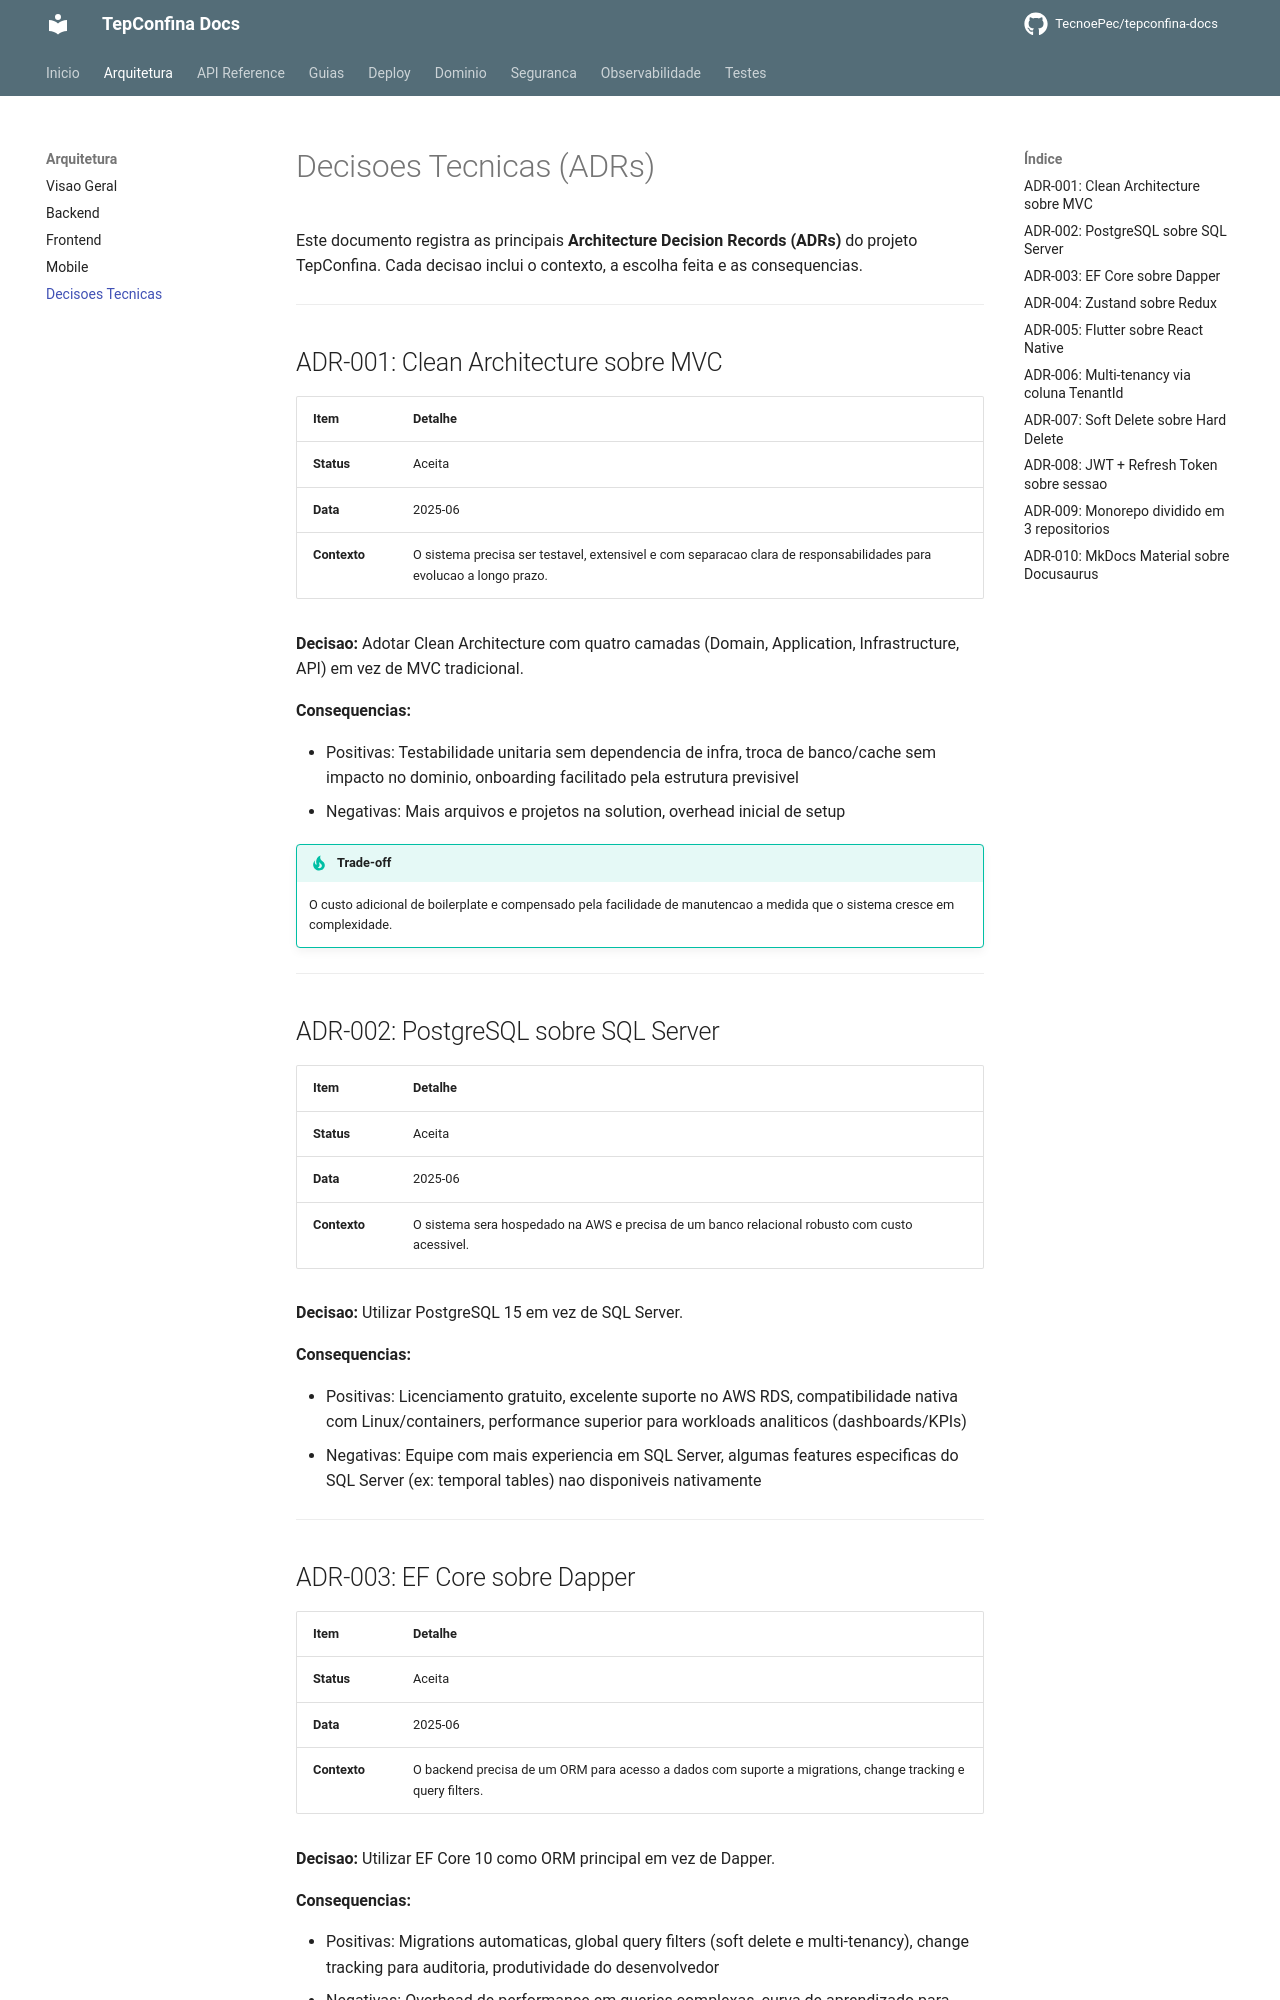

repository: TecnoePec/tepconfina-docs · page: arquitetura/decisoes-tecnicas/index.html · generator: mkdocs

# Decisoes Tecnicas (ADRs)

Este documento registra as principais **Architecture Decision Records (ADRs)** do projeto TepConfina. Cada decisao inclui o contexto, a escolha feita e as consequencias.

---

## ADR-001: Clean Architecture sobre MVC

| Item         | Detalhe                                              |
|:-------------|:-----------------------------------------------------|
| **Status**   | Aceita                                               |
| **Data**     | 2025-06                                              |
| **Contexto** | O sistema precisa ser testavel, extensivel e com separacao clara de responsabilidades para evolucao a longo prazo. |

**Decisao:** Adotar Clean Architecture com quatro camadas (Domain, Application, Infrastructure, API) em vez de MVC tradicional.

**Consequencias:**

- Positivas: Testabilidade unitaria sem dependencia de infra, troca de banco/cache sem impacto no dominio, onboarding facilitado pela estrutura previsivel
- Negativas: Mais arquivos e projetos na solution, overhead inicial de setup

!!! tip "Trade-off"
    O custo adicional de boilerplate e compensado pela facilidade de manutencao a medida que o sistema cresce em complexidade.

---

## ADR-002: PostgreSQL sobre SQL Server

| Item         | Detalhe                                              |
|:-------------|:-----------------------------------------------------|
| **Status**   | Aceita                                               |
| **Data**     | 2025-06                                              |
| **Contexto** | O sistema sera hospedado na AWS e precisa de um banco relacional robusto com custo acessivel. |

**Decisao:** Utilizar PostgreSQL 15 em vez de SQL Server.

**Consequencias:**

- Positivas: Licenciamento gratuito, excelente suporte no AWS RDS, compatibilidade nativa com Linux/containers, performance superior para workloads analiticos (dashboards/KPIs)
- Negativas: Equipe com mais experiencia em SQL Server, algumas features especificas do SQL Server (ex: temporal tables) nao disponiveis nativamente

---
